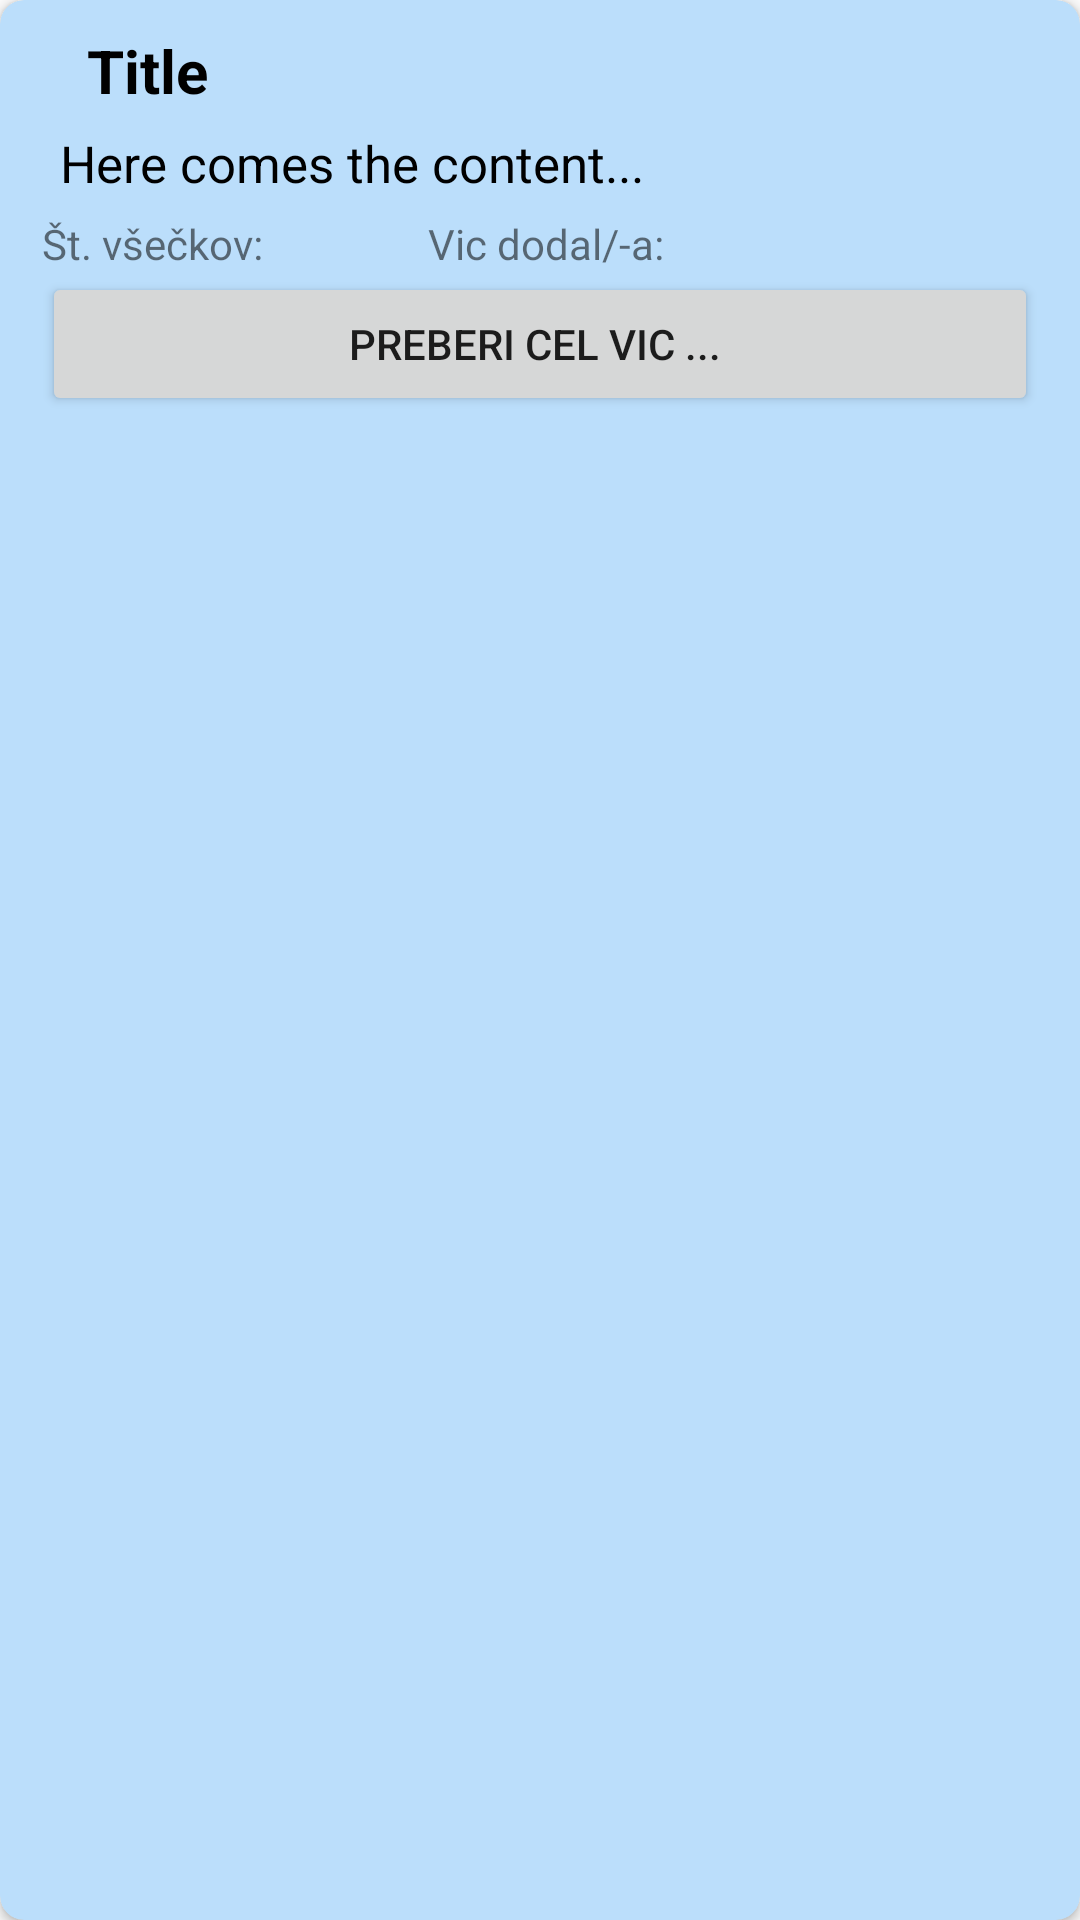

Layout XML and referenced resources for this Android screen:
<!-- AndroidManifest.xml: application theme AppTheme -->
<!-- res/layout/vsi_vici_holder_preberivec.xml -->
<?xml version="1.0" encoding="utf-8"?>
<android.support.v7.widget.CardView
    xmlns:android="http://schemas.android.com/apk/res/android"
    xmlns:card_view="http://schemas.android.com/apk/res-auto"

    android:layout_width="match_parent"
    android:layout_height="match_parent"
    android:layout_margin="3dp"

    card_view:cardCornerRadius="8dp"
    card_view:cardBackgroundColor="#BBDEFB"
    >


    <LinearLayout
        android:layout_width="match_parent"
        android:layout_height="match_parent"
        android:orientation="vertical"
        android:layout_margin="6dp"
        android:paddingBottom="2dp"
        android:paddingTop="4dp"
        android:paddingLeft="8dp"
        android:paddingRight="8dp"
        >


        <LinearLayout
            android:layout_width="match_parent"
            android:layout_height="wrap_content"
            android:orientation="horizontal">

            <TextView
                android:layout_width="0dp"
                android:layout_weight="1"
                android:layout_height="wrap_content"
                android:id="@+id/categoryTitle_TV_preberiVec"
                android:text="Title"
                android:layout_alignParentLeft="true"
                android:layout_alignParentTop="true"
                android:paddingLeft="15dp"
                android:textColor="#000000"
                android:textSize="20sp"
                android:textStyle="bold"

                />




        </LinearLayout>



        <TextView
            android:layout_width="wrap_content"
            android:layout_height="wrap_content"
            android:id="@+id/jokeContent_TV_preberiVec"
            android:textColor="#000000"
            android:textSize="17sp"
            android:layout_margin="6dp"
            android:text="Here comes the content..."/>


        <LinearLayout
            android:layout_width="match_parent"
            android:layout_height="wrap_content"
            android:orientation="horizontal">




            <TextView
                android:layout_width="wrap_content"
                android:layout_height="wrap_content"
                android:text="Št. všečkov: "
                />

            <TextView
                android:layout_width="0dp"
                android:layout_weight="30"
                android:layout_height="wrap_content"
                android:id="@+id/numOfLikes_TV_preberiVec"
                />

            <TextView
                android:layout_width="wrap_content"
                android:layout_height="wrap_content"
                android:text="Vic dodal/-a: "
                android:id="@+id/vicDodalText_TV_preberiVec"/>

            <TextView
                android:layout_width="0dp"
                android:layout_height="wrap_content"
                android:layout_weight="70"
                android:id="@+id/vicDodalParseUser_TV_preberiVec"
                />




        </LinearLayout>

        <Button
            android:layout_width="match_parent"
            android:layout_height="wrap_content"
            android:text="Preberi cel vic ... "
            android:id="@+id/preberiVec_BTN_preberiVec"
            android:bottomRightRadius="10dp"
            android:bottomLeftRadius="10dp"
            android:topLeftRadius="10dp"
            android:topRightRadius="10dp"


            />

    </LinearLayout>

</android.support.v7.widget.CardView>
<!-- resources referenced by this layout -->
<resources>
  <style name="AppTheme" parent="Theme.AppCompat.Light.NoActionBar">
          
      </style>
</resources>
